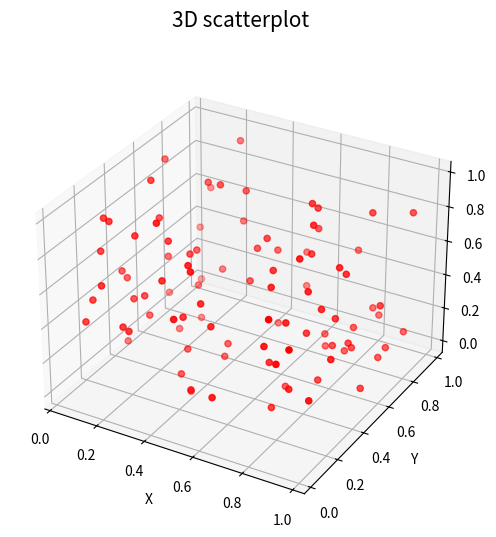

Here is the Python script that generated this plot:
"""# creating 3d bar plot using matplotlib
# in python

# to interacte with plot
# %matplotlib widget

# importing required libraries
from mpl_toolkits.mplot3d import Axes3D
import matplotlib.pyplot as plt
import numpy as np

# creating random dataset
xs = [2, 3, 4, 5, 1, 6, 2, 1, 7, 2]
ys = [1, 2, 3, 4, 5, 6, 7, 8, 9, 10]
zs = np.zeros(10)
dx = np.ones(10)
dy = np.ones(10)
dz = [1, 2, 3, 4, 5, 6, 7, 8, 9, 10]

# creating figure
figg = plt.figure()
ax = figg.add_subplot(111, projection='3d')

# creating the plot
plot_geeks = ax.bar3d(xs, ys, zs, dx,
					dy, dz, color='green')

# setting title and labels
ax.set_title("3D bar plot")
ax.set_xlabel('x-axis')
ax.set_ylabel('y-axis')
ax.set_zlabel('z-axis')

# displaying the plot
plt.show()
"""
"""
# Suppress matplotlib user warnings
# Necessary for newer version of matplotlib
import warnings
warnings.filterwarnings("ignore", category = UserWarning, module = "matplotlib")
#
# Display inline matplotlib plots with IPython
from IPython import get_ipython
get_ipython().run_line_magic('matplotlib', 'qt')
"""
# %matplotlib.qt
from mpl_toolkits.mplot3d import Axes3D
import matplotlib.pyplot as plt
import numpy as np

from mpl_toolkits import mplot3d

ax = plt.axes(projection='3d')

import matplotlib.pyplot as plt
from mpl_toolkits import mplot3d
fig = plt.figure(figsize=(9, 6))
ax = plt.axes(projection='3d')

import numpy as np
np.random.seed(3)
y = np.random.random(100)
x = np.random.random(100)
z = np.random.random(100)
ax.scatter3D(x, y, z, color='red')
ax.set_title("3D scatterplot", pad=25, size=15)
ax.set_xlabel("X") 
ax.set_ylabel("Y") 
ax.set_zlabel("Z")